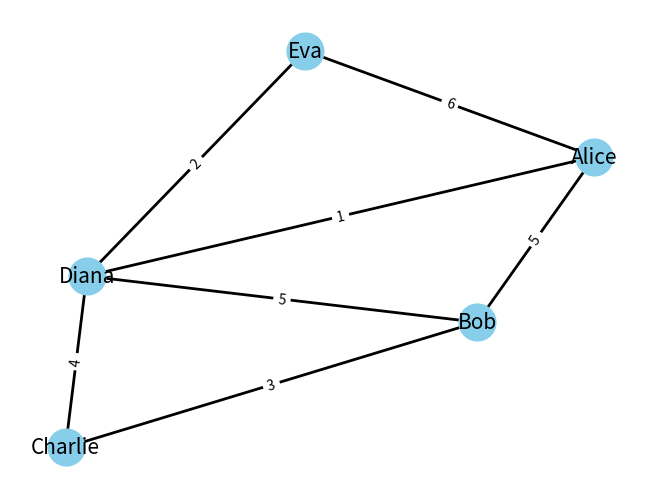

This figure's Python source:
import heapq

import networkx as nx
import matplotlib.pyplot as plt

# Створення вагового графа
G = nx.Graph()
G.add_edge("Alice", "Bob", weight=5)
G.add_edge("Bob", "Charlie", weight=3)
G.add_edge("Charlie", "Diana", weight=4)
G.add_edge("Diana", "Eva", weight=2)
G.add_edge("Eva", "Alice", weight=6)
G.add_edge("Bob", "Diana", weight=5)
G.add_edge("Diana", "Alice", weight=1)


# Реалізація алгоритму Дейкстри (є в матеріалах з поясненнями)
def dijkstra(graph, start):
    shortest_paths = {vertex: float('infinity') for vertex in graph}
    shortest_paths[start] = 0
    pq = [(0, start)]
    while pq:
        print("pq: ", pq)
        print("sp:", shortest_paths)
        current_distance, current_vertex = heapq.heappop(pq)

        for neighbor, weight in graph[current_vertex].items():
            distance = current_distance + weight['weight']
            if distance < shortest_paths[neighbor]:
                shortest_paths[neighbor] = distance
                heapq.heappush(pq, (distance, neighbor))

    return shortest_paths


# Використання алгоритму Дейкстри
shortest_paths = dijkstra(G, "Alice")
print(shortest_paths)
# Візуалізація графа
pos = nx.spring_layout(G, seed=42)
nx.draw(G, pos, with_labels=True, node_size=700, node_color="skyblue", font_size=15, width=2)
labels = nx.get_edge_attributes(G, 'weight')
nx.draw_networkx_edge_labels(G, pos, edge_labels=labels)
plt.show()
